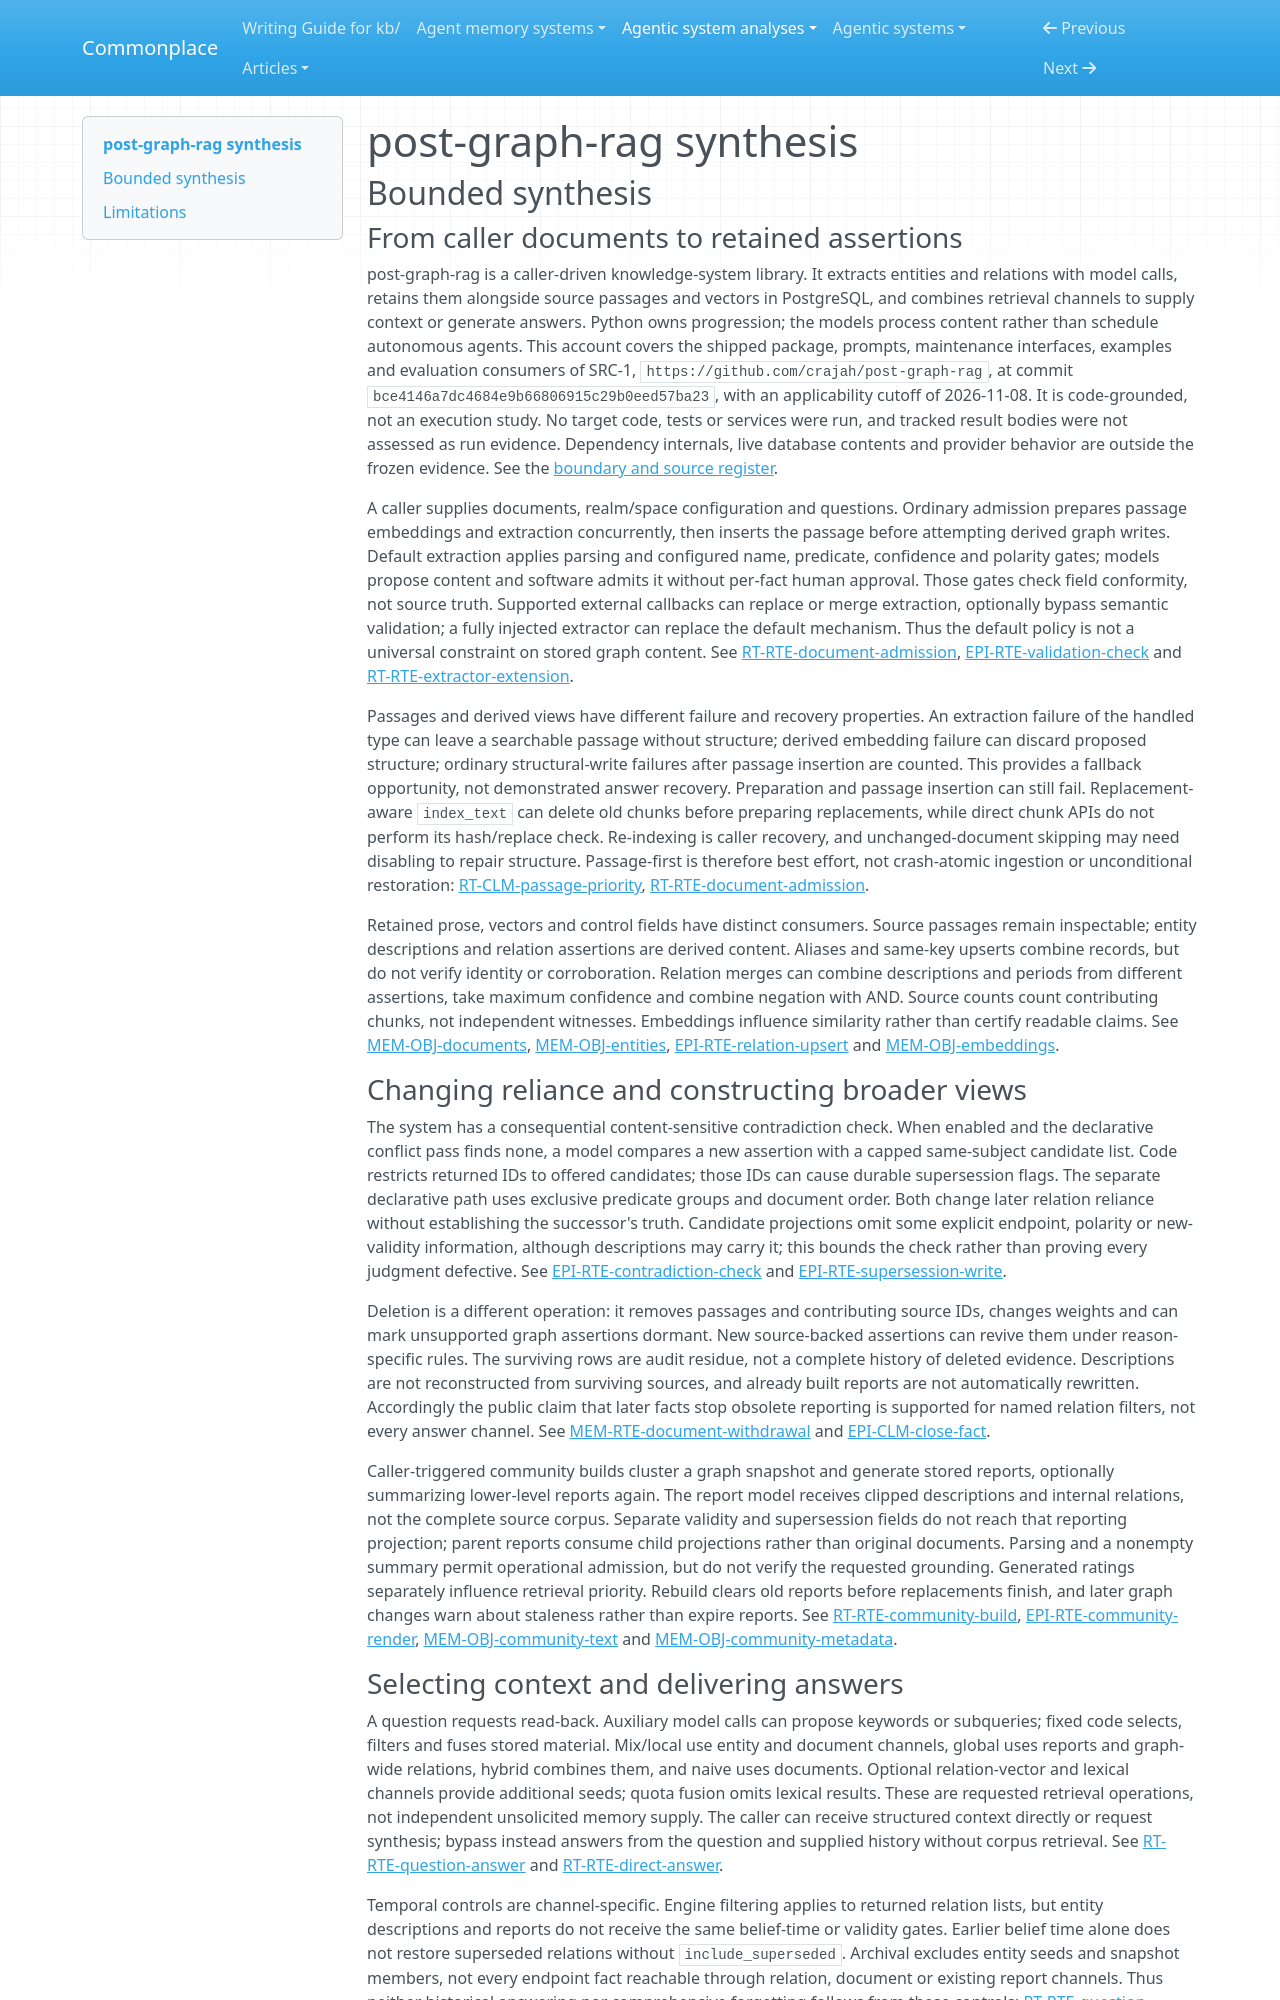

repository: zby/commonplace · page: agentic-system-analyses/retained/crajah--post-graph-rag/synthesis/index.html · generator: mkdocs

---
type: agentic-system-analyses/types/agentic-system-synthesis.md
description: "post-graph-rag retains passages, graph assertions and community reports for caller-driven answering; withdrawal and exposure-fed adaptation have channel-specific force, not verified truth or benefit."
run-id: AAS-2026-11-08-post-graph-rag-448d75e4222d-01
reviewed-boundary: "bce4146a7dc4684e9b66806915c29b0eed57ba23"
---

# post-graph-rag synthesis

## Bounded synthesis

### From caller documents to retained assertions

post-graph-rag is a caller-driven knowledge-system library. It extracts entities and relations with model calls, retains them alongside source passages and vectors in PostgreSQL, and combines retrieval channels to supply context or generate answers. Python owns progression; the models process content rather than schedule autonomous agents. This account covers the shipped package, prompts, maintenance interfaces, examples and evaluation consumers of SRC-1, `https://github.com/crajah/post-graph-rag`, at commit `bce4146a7dc4684e9b66806915c29b0eed57ba23`, with an applicability cutoff of 2026-11-08. It is code-grounded, not an execution study. No target code, tests or services were run, and tracked result bodies were not assessed as run evidence. Dependency internals, live database contents and provider behavior are outside the frozen evidence. See the [boundary and source register](boundary.md#source-register).

A caller supplies documents, realm/space configuration and questions. Ordinary admission prepares passage embeddings and extraction concurrently, then inserts the passage before attempting derived graph writes. Default extraction applies parsing and configured name, predicate, confidence and polarity gates; models propose content and software admits it without per-fact human approval. Those gates check field conformity, not source truth. Supported external callbacks can replace or merge extraction, optionally bypass semantic validation; a fully injected extractor can replace the default mechanism. Thus the default policy is not a universal constraint on stored graph content. See [RT-RTE-document-admission](runtime.md#rt-rte-document-admission), [EPI-RTE-validation-check](epistemic.md#epi-rte-validation-check) and [RT-RTE-extractor-extension](runtime.md#rt-rte-extractor-extension).

Passages and derived views have different failure and recovery properties. An extraction failure of the handled type can leave a searchable passage without structure; derived embedding failure can discard proposed structure; ordinary structural-write failures after passage insertion are counted. This provides a fallback opportunity, not demonstrated answer recovery. Preparation and passage insertion can still fail. Replacement-aware `index_text` can delete old chunks before preparing replacements, while direct chunk APIs do not perform its hash/replace check. Re-indexing is caller recovery, and unchanged-document skipping may need disabling to repair structure. Passage-first is therefore best effort, not crash-atomic ingestion or unconditional restoration: [RT-CLM-passage-priority](runtime.md#rt-clm-passage-priority), [RT-RTE-document-admission](runtime.md#rt-rte-document-admission).

Retained prose, vectors and control fields have distinct consumers. Source passages remain inspectable; entity descriptions and relation assertions are derived content. Aliases and same-key upserts combine records, but do not verify identity or corroboration. Relation merges can combine descriptions and periods from different assertions, take maximum confidence and combine negation with AND. Source counts count contributing chunks, not independent witnesses. Embeddings influence similarity rather than certify readable claims. See [MEM-OBJ-documents](memory.md#mem-obj-documents), [MEM-OBJ-entities](memory.md#mem-obj-entities), [EPI-RTE-relation-upsert](epistemic.md#epi-rte-relation-upsert) and [MEM-OBJ-embeddings](memory.md#mem-obj-embeddings).

### Changing reliance and constructing broader views

The system has a consequential content-sensitive contradiction check. When enabled and the declarative conflict pass finds none, a model compares a new assertion with a capped same-subject candidate list. Code restricts returned IDs to offered candidates; those IDs can cause durable supersession flags. The separate declarative path uses exclusive predicate groups and document order. Both change later relation reliance without establishing the successor's truth. Candidate projections omit some explicit endpoint, polarity or new-validity information, although descriptions may carry it; this bounds the check rather than proving every judgment defective. See [EPI-RTE-contradiction-check](epistemic.md#epi-rte-contradiction-check) and [EPI-RTE-supersession-write](epistemic.md#epi-rte-supersession-write).

Deletion is a different operation: it removes passages and contributing source IDs, changes weights and can mark unsupported graph assertions dormant. New source-backed assertions can revive them under reason-specific rules. The surviving rows are audit residue, not a complete history of deleted evidence. Descriptions are not reconstructed from surviving sources, and already built reports are not automatically rewritten. Accordingly the public claim that later facts stop obsolete reporting is supported for named relation filters, not every answer channel. See [MEM-RTE-document-withdrawal](memory.md#mem-rte-document-withdrawal) and [EPI-CLM-close-fact](epistemic.md#epi-clm-close-fact).

Caller-triggered community builds cluster a graph snapshot and generate stored reports, optionally summarizing lower-level reports again. The report model receives clipped descriptions and internal relations, not the complete source corpus. Separate validity and supersession fields do not reach that reporting projection; parent reports consume child projections rather than original documents. Parsing and a nonempty summary permit operational admission, but do not verify the requested grounding. Generated ratings separately influence retrieval priority. Rebuild clears old reports before replacements finish, and later graph changes warn about staleness rather than expire reports. See [RT-RTE-community-build](runtime.md#rt-rte-community-build), [EPI-RTE-community-render](epistemic.md#epi-rte-community-render), [MEM-OBJ-community-text](memory.md#mem-obj-community-text) and [MEM-OBJ-community-metadata](memory.md#mem-obj-community-metadata).
